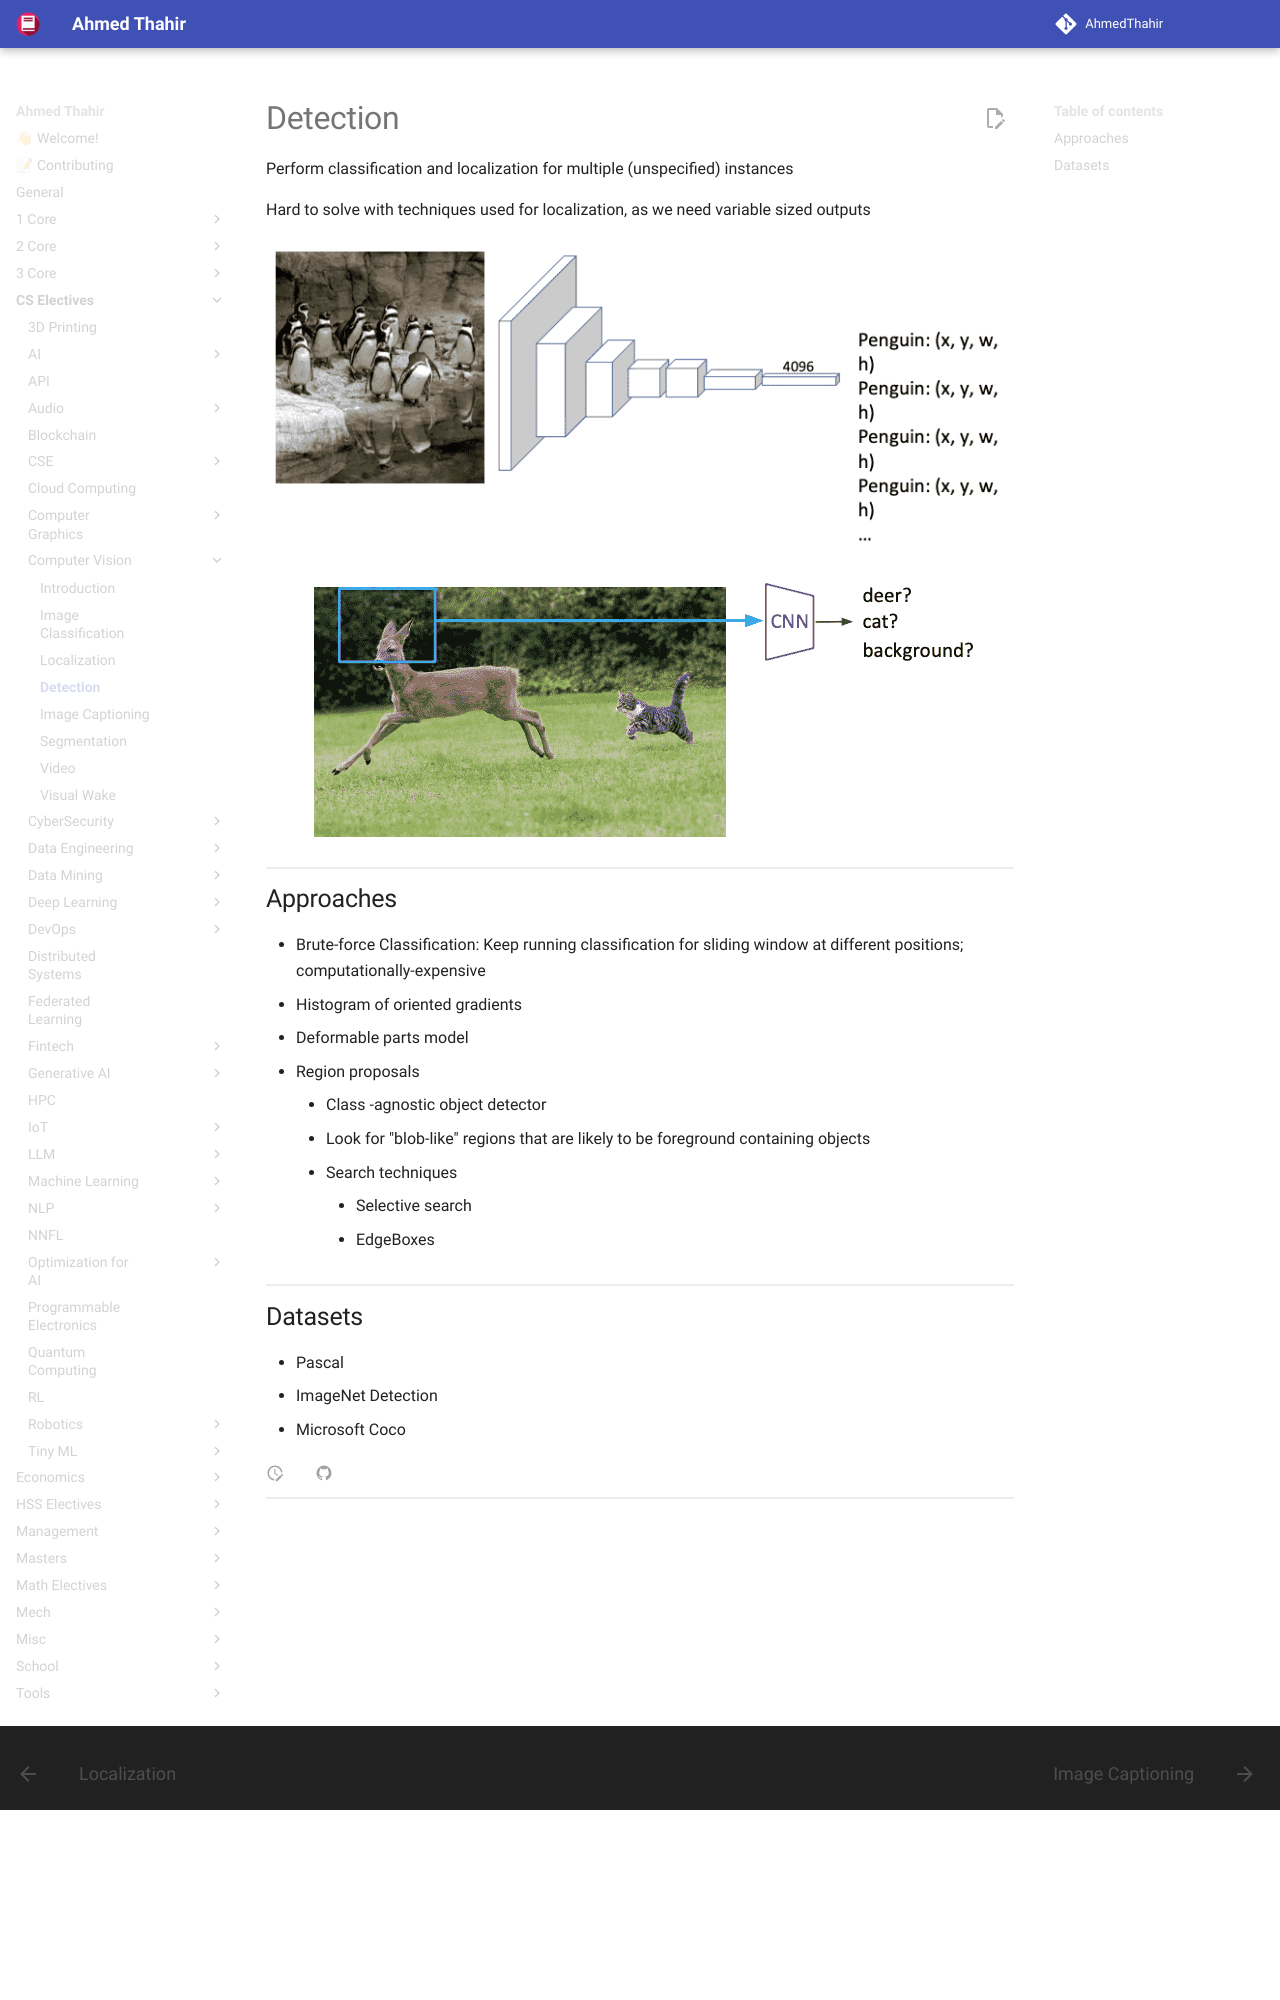

repository: AhmedThahir/AhmedThahir.github.io · page: CS_Electives/Computer_Vision/04_Detection/index.html · generator: mkdocs

# Detection

Perform classification and localization for multiple (unspecified) instances

Hard to solve with techniques used for localization, as we need variable sized outputs


![image-20230401231324425](./../assets/image-20230401231324425.png){ loading=lazy }

![image-20230401231355386](./../assets/image-20230401231355386.png){ loading=lazy }
